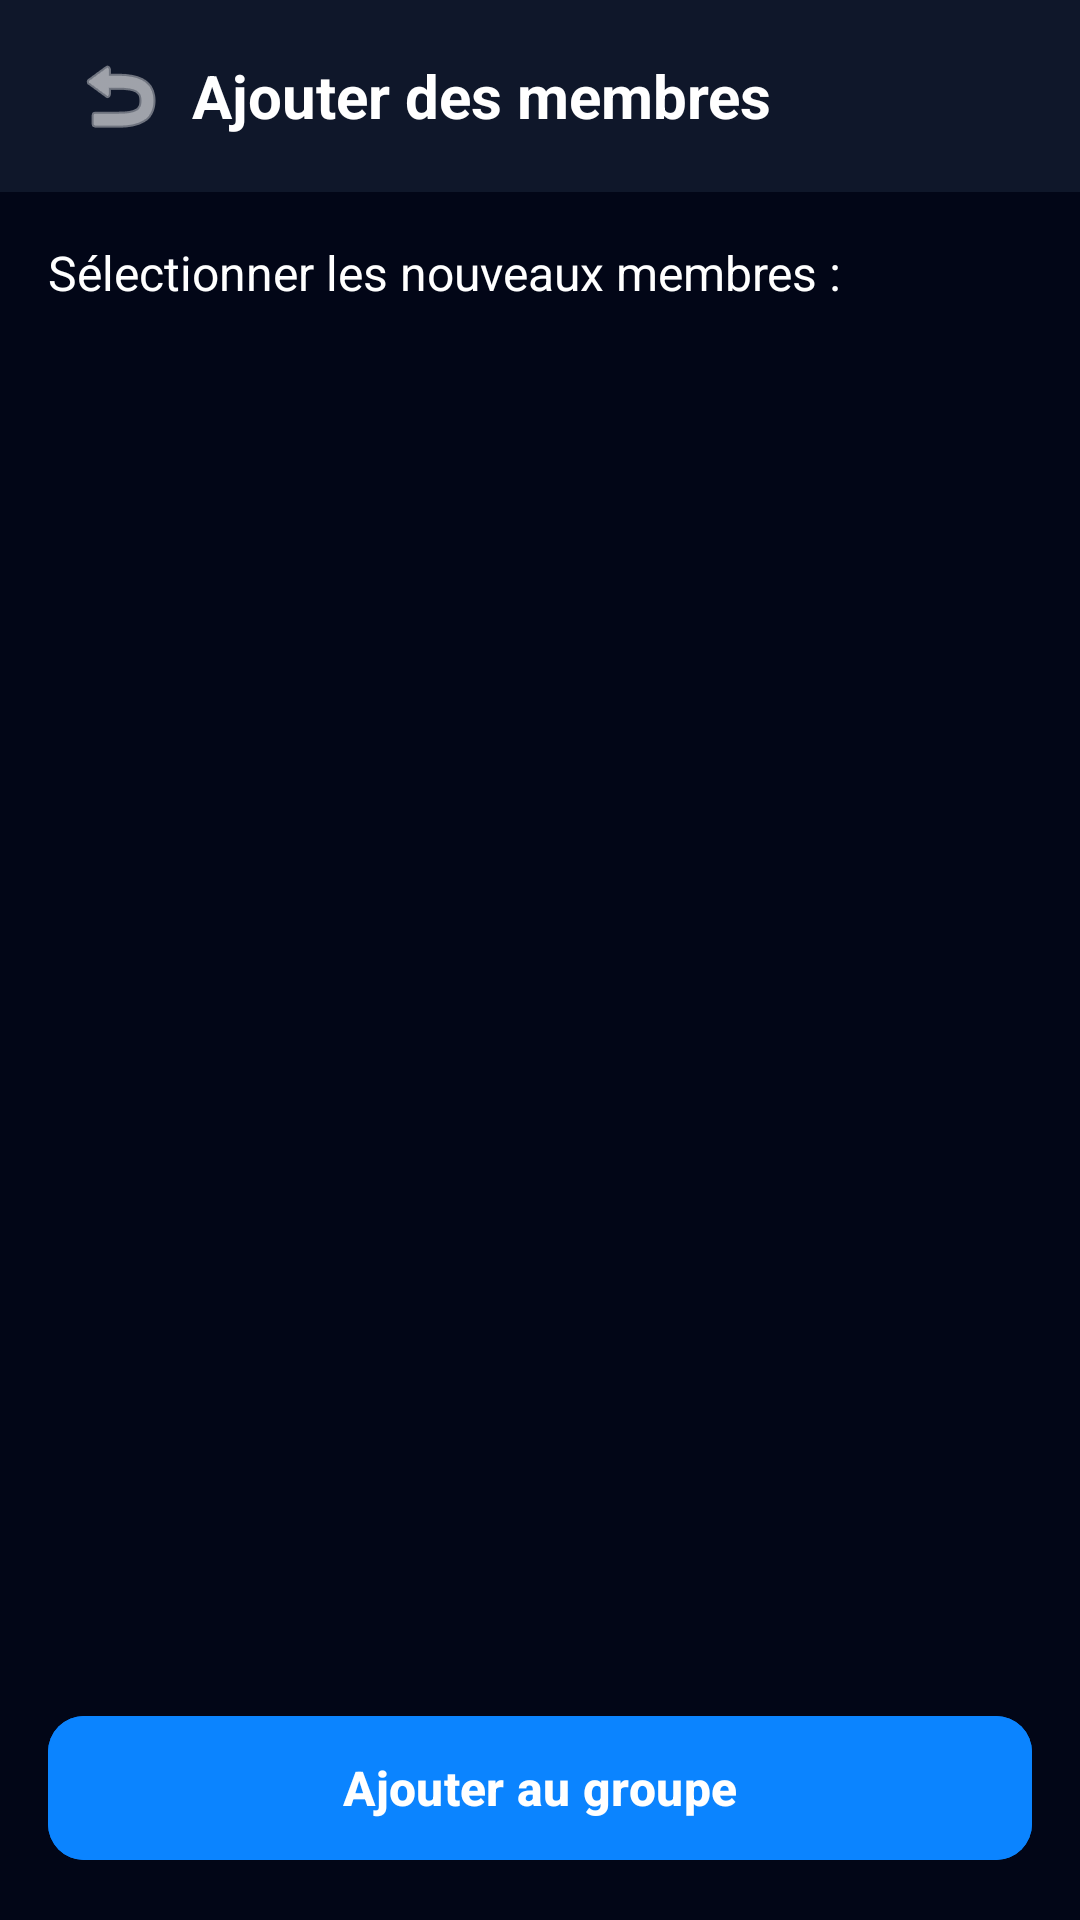

The Android layout XML behind this screen, and the referenced resources:
<!-- AndroidManifest.xml: application theme Theme.Unity -->
<!-- res/layout/activity_add_members.xml -->
<?xml version="1.0" encoding="utf-8"?>
<androidx.constraintlayout.widget.ConstraintLayout xmlns:android="http://schemas.android.com/apk/res/android"
    xmlns:app="http://schemas.android.com/apk/res-auto"
    xmlns:tools="http://schemas.android.com/tools"
    android:layout_width="match_parent"
    android:layout_height="match_parent"
    android:background="@color/unity_bg">

    <androidx.appcompat.widget.Toolbar
        android:id="@+id/toolbar"
        android:layout_width="match_parent"
        android:layout_height="?attr/actionBarSize"
        android:background="@color/unity_card"
        app:layout_constraintTop_toTopOf="parent">

        <ImageButton
            android:id="@+id/btnBack"
            android:layout_width="48dp"
            android:layout_height="48dp"
            android:background="?attr/selectableItemBackgroundBorderless"
            android:src="@android:drawable/ic_menu_revert"
            app:tint="@color/white" />

        <TextView
            android:layout_width="wrap_content"
            android:layout_height="wrap_content"
            android:layout_marginStart="16dp"
            android:text="Ajouter des membres"
            android:textColor="@color/white"
            android:textSize="20sp"
            android:textStyle="bold" />

    </androidx.appcompat.widget.Toolbar>

    <TextView
        android:id="@+id/tvTitle"
        android:layout_width="wrap_content"
        android:layout_height="wrap_content"
        android:layout_margin="16dp"
        android:text="Sélectionner les nouveaux membres :"
        android:textColor="@color/white"
        android:textSize="16sp"
        app:layout_constraintStart_toStartOf="parent"
        app:layout_constraintTop_toBottomOf="@id/toolbar" />

    <androidx.recyclerview.widget.RecyclerView
        android:id="@+id/rvFriends"
        android:layout_width="match_parent"
        android:layout_height="0dp"
        android:layout_marginTop="8dp"
        android:layout_marginBottom="16dp"
        android:paddingHorizontal="16dp"
        android:clipToPadding="false"
        app:layout_constraintBottom_toTopOf="@id/btnAddMembers"
        app:layout_constraintTop_toBottomOf="@id/tvTitle"
        tools:listitem="@layout/item_selectable_friend" />

    <ProgressBar
        android:id="@+id/pbLoading"
        android:layout_width="wrap_content"
        android:layout_height="wrap_content"
        android:indeterminateTint="@color/unity_accent"
        android:visibility="gone"
        app:layout_constraintBottom_toBottomOf="@id/rvFriends"
        app:layout_constraintEnd_toEndOf="parent"
        app:layout_constraintStart_toStartOf="parent"
        app:layout_constraintTop_toTopOf="@id/rvFriends" />

    <TextView
        android:id="@+id/tvNoFriends"
        android:layout_width="wrap_content"
        android:layout_height="wrap_content"
        android:text="Aucun membre disponible."
        android:textColor="@color/unity_muted"
        android:visibility="gone"
        app:layout_constraintBottom_toBottomOf="@id/rvFriends"
        app:layout_constraintEnd_toEndOf="parent"
        app:layout_constraintStart_toStartOf="parent"
        app:layout_constraintTop_toTopOf="@id/rvFriends" />

    <com.google.android.material.button.MaterialButton
        android:id="@+id/btnAddMembers"
        android:layout_width="match_parent"
        android:layout_height="56dp"
        android:layout_margin="16dp"
        android:backgroundTint="@color/unity_accent"
        android:text="Ajouter au groupe"
        android:textColor="@color/white"
        android:textSize="16sp"
        android:textStyle="bold"
        app:cornerRadius="12dp"
        app:layout_constraintBottom_toBottomOf="parent" />

</androidx.constraintlayout.widget.ConstraintLayout>
<!-- res/layout/item_selectable_friend.xml (included above) -->
<?xml version="1.0" encoding="utf-8"?>
<androidx.constraintlayout.widget.ConstraintLayout xmlns:android="http://schemas.android.com/apk/res/android"
    xmlns:app="http://schemas.android.com/apk/res-auto"
    android:layout_width="match_parent"
    android:layout_height="wrap_content"
    android:paddingVertical="12dp"
    android:background="?attr/selectableItemBackground">

    <View
        android:id="@+id/ivAvatarGroup"
        android:layout_width="40dp"
        android:layout_height="40dp"
        android:background="@drawable/rounded_accent_blue"
        app:layout_constraintStart_toStartOf="parent"
        app:layout_constraintTop_toTopOf="parent"
        app:layout_constraintBottom_toBottomOf="parent" />

    <TextView
        android:id="@+id/tvInitialsGroup"
        android:layout_width="wrap_content"
        android:layout_height="wrap_content"
        android:textColor="@color/white"
        android:textSize="18sp"
        android:textStyle="bold"
        app:layout_constraintBottom_toBottomOf="@id/ivAvatarGroup"
        app:layout_constraintEnd_toEndOf="@id/ivAvatarGroup"
        app:layout_constraintStart_toStartOf="@id/ivAvatarGroup"
        app:layout_constraintTop_toTopOf="@id/ivAvatarGroup" />

    <TextView
        android:id="@+id/tvFriendName"
        android:layout_width="0dp"
        android:layout_height="wrap_content"
        android:layout_marginStart="12dp"
        android:layout_marginEnd="12dp"
        android:textColor="@color/white"
        android:textSize="16sp"
        android:textStyle="bold"
        app:layout_constraintBottom_toBottomOf="parent"
        app:layout_constraintEnd_toStartOf="@id/cbSelect"
        app:layout_constraintStart_toEndOf="@id/ivAvatarGroup"
        app:layout_constraintTop_toTopOf="parent" />

    <CheckBox
        android:id="@+id/cbSelect"
        android:layout_width="wrap_content"
        android:layout_height="wrap_content"
        android:buttonTint="@color/unity_accent"
        app:layout_constraintBottom_toBottomOf="parent"
        app:layout_constraintEnd_toEndOf="parent"
        app:layout_constraintTop_toTopOf="parent" />

</androidx.constraintlayout.widget.ConstraintLayout>
<!-- resources referenced by this layout -->
<resources>
  <color name="unity_accent">#0B84FF</color>
  <color name="unity_bg">#020617</color>
  <color name="unity_card">#0F172A</color>
  <color name="unity_muted">#94A3B8</color>
  <color name="white">#FFFFFFFF</color>
  ta
  <style name="Theme.Unity" parent="Base.Theme.Unity">
          <item name="alertDialogTheme">@style/UnityAlertDialogTheme</item>
          <item name="materialAlertDialogTheme">@style/UnityAlertDialogTheme</item>
      </style>
  <style name="Base.Theme.Unity" parent="Theme.Material3.DayNight.NoActionBar">
          
          <item name="colorPrimary">@color/unity_accent</item>
          <item name="colorSecondary">@color/unity_accent</item>
          <item name="android:windowBackground">@color/unity_bg</item>
          <item name="android:statusBarColor">@color/unity_card</item>
          <item name="android:windowLightStatusBar">false</item>
  
          
          <item name="colorSurface">@color/unity_card</item>
          <item name="colorOnSurface">@color/white</item>
          <item name="colorSurfaceVariant">@color/unity_card</item>
          <item name="colorOnSurfaceVariant">@color/white</item>
          <item name="android:textColorPrimary">@color/white</item>
  
          
          <item name="android:panelBackground">@color/unity_card</item>
          <item name="android:panelColorForeground">@color/white</item>
          <item name="android:textColorSecondary">@color/white</item>
  
          
          <item name="android:popupBackground">@color/unity_card</item>
  
          
          <item name="popupMenuStyle">@style/UnityPopupMenuStyle</item>
          <item name="android:popupMenuStyle">@style/UnityPopupMenuStyle</item>
      </style>
  <style name="UnityAlertDialogTheme" parent="Theme.Material3.DayNight.Dialog.Alert">
          <item name="android:windowBackground">@android:color/transparent</item>
          <item name="background">@color/unity_card</item>
          <item name="backgroundColor">@color/unity_card</item>
          <item name="colorSurface">@color/unity_card</item>
          <item name="colorOnSurface">@color/white</item>
          <item name="colorOnSurfaceVariant">@color/white</item>
          <item name="android:textColorPrimary">@color/white</item>
          <item name="android:textColorSecondary">@color/white</item>
          <item name="android:textColor">@color/white</item>
          <item name="android:textColorAlertDialogListItem">@color/white</item>
          <item name="textAppearanceListItem">@style/UnityTextAppearanceListItem</item>
          <item name="buttonBarPositiveButtonStyle">@style/UnityDialogButtonStyle</item>
          <item name="buttonBarNegativeButtonStyle">@style/UnityDialogButtonStyle</item>
      </style>
  <style name="UnityPopupMenuStyle" parent="Widget.AppCompat.PopupMenu">
          <item name="android:popupBackground">@color/unity_card</item>
          <item name="android:itemBackground">@color/unity_card</item>
          <item name="android:textColor">@color/white</item>
      </style>
  <style name="UnityTextAppearanceListItem" parent="TextAppearance.Material3.LabelLarge">
          <item name="android:textColor">@color/white</item>
      </style>
  <style name="UnityDialogButtonStyle" parent="Widget.Material3.Button.TextButton">
          <item name="android:textColor">@color/unity_accent</item>
      </style>
</resources>
